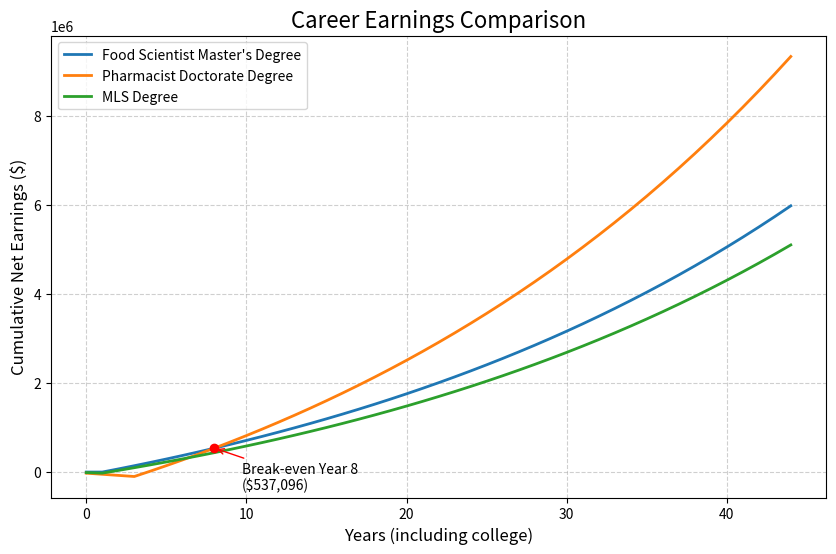

Python code for this plot:
import matplotlib.pyplot as plt

def career_projection(college_years, college_cost_per_year,
                      starting_salary, annual_raise,
                      working_years):
    """
    Returns year-by-year net earnings after factoring in
    college costs, salary growth, and working years.
    """
    earnings = []
    total = 0

    # College years = negative earnings (costs)
    for _ in range(college_years):
        total -= college_cost_per_year
        earnings.append(total)

    # Career years = salary grows each year
    salary = starting_salary
    for _ in range(working_years):
        total += salary
        earnings.append(total)
        salary *= (1 + annual_raise)

    return earnings


def find_break_even(earningsA, earningsB):
    """
    Find the first year where Career B surpasses Career A.
    Returns (year, earningsB) or None if never.
    """
    for year in range(min(len(earningsA), len(earningsB))):
        if earningsB[year] >= earningsA[year]:
            return year, earningsB[year]
    return None


# Example career paths
careerA = {
    "name": "Food Scientist Master's Degree",
    "college_years": 2,
    "college_cost_per_year": 0,
    "starting_salary": 70000,
    "annual_raise": 0.03,   # 3%
    "working_years": 43
}

careerB = {
    "name": "Pharmacist Doctorate Degree",
    "college_years": 4,
    "college_cost_per_year": 25000,
    "starting_salary": 120000,
    "annual_raise": 0.03,    # 3%
    "working_years": 41
}

careerC = {
    "name": "MLS Degree",
    "college_years": 2,
    "college_cost_per_year": 12000,
    "starting_salary": 60000,
    "annual_raise": 0.03,    # 3%
    "working_years": 43
}

# Run projections
earningsA = career_projection(
    careerA["college_years"], careerA["college_cost_per_year"],
    careerA["starting_salary"], careerA["annual_raise"], careerA["working_years"]
)

earningsB = career_projection(
    careerB["college_years"], careerB["college_cost_per_year"],
    careerB["starting_salary"], careerB["annual_raise"], careerB["working_years"]
)

earningsC = career_projection(
    careerC["college_years"], careerC["college_cost_per_year"],
    careerC["starting_salary"], careerC["annual_raise"], careerC["working_years"]
)
# Find break-even point
break_even = find_break_even(earningsA, earningsB)

# --- Console Output ---
print("\n===== Career Earnings Summary =====")
print(f"{careerA['name']}: Final Net Earnings = ${earningsA[-1]:,.0f}")
print(f"{careerB['name']}: Final Net Earnings = ${earningsB[-1]:,.0f}")
print(f"{careerC['name']}: Final Net Earnings = ${earningsC[-1]:,.0f}")
if break_even:
    year, value = break_even
    print(f"Break-even: {careerB['name']} surpasses {careerA['name']} in Year {year} (Net: ${value:,.0f})")
else:
    print(f"No break-even point: {careerA['name']} always ahead")

# --- Graph Output ---
plt.figure(figsize=(10,6))
plt.plot(earningsA, label=f"{careerA['name']}", linewidth=2)
plt.plot(earningsB, label=f"{careerB['name']}", linewidth=2)
plt.plot(earningsC, label=f"{careerC['name']}", linewidth=2)

# Mark break-even if it exists
if break_even:
    year, value = break_even
    plt.scatter(year, value, color="red", zorder=5)
    plt.annotate(f"Break-even Year {year}\n(${value:,.0f})",
                 (year, value),
                 textcoords="offset points",
                 xytext=(20, -30),
                 arrowprops=dict(arrowstyle="->", color="red"))

plt.title("Career Earnings Comparison", fontsize=16)
plt.xlabel("Years (including college)", fontsize=12)
plt.ylabel("Cumulative Net Earnings ($)", fontsize=12)
plt.legend()
plt.grid(True, linestyle="--", alpha=0.6)

plt.show()
